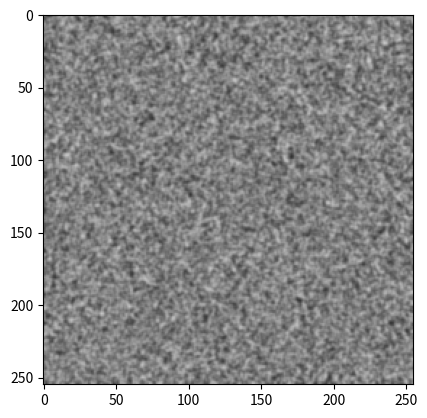

Python code for this plot:
from scipy import signal
from scipy.ndimage import filters
import matplotlib.pyplot as plt
import numpy as np

data = np.random.uniform(0, 1, (255, 255))
plt.imshow(data, cmap="gray", vmin=0, vmax=1)
plt.show()

for _ in range(5):
    data = filters.gaussian_filter(data, 0.5)
plt.imshow(data, cmap="gray", vmin=0, vmax=1)
plt.show()
